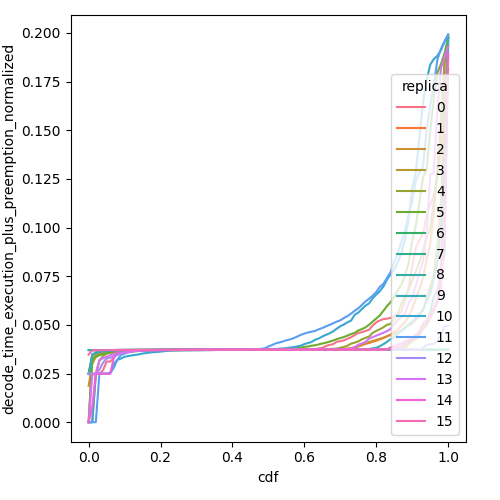

Source data for this figure (header and first rows):
cdf, decode_time_execution_plus_preemption_no…, replica
0.0, 0.02491, 0
0.01, 0.02491, 0
0.02, 0.02491, 0
0.03, 0.02491, 0
0.04, 0.02665, 0
0.05, 0.03113, 0
0.06, 0.03113, 0
0.07, 0.03296, 0
0.08, 0.03573, 0
0.09, 0.03675, 0
0.1, 0.03696, 0
0.11, 0.03696, 0
0.12, 0.03697, 0
0.13, 0.03697, 0
0.14, 0.03697, 0
0.15, 0.03699, 0
0.16, 0.03701, 0
0.17, 0.0371, 0
0.18, 0.03713, 0
0.19, 0.03716, 0
0.2, 0.03717, 0
0.21, 0.03718, 0
0.22, 0.03719, 0
0.23, 0.03721, 0
0.24, 0.03722, 0
0.25, 0.03723, 0
0.26, 0.03724, 0
0.27, 0.03725, 0
0.28, 0.03725, 0
0.29, 0.03727, 0
0.3, 0.03727, 0
0.31, 0.03727, 0
0.32, 0.03727, 0
0.33, 0.03727, 0
0.34, 0.03727, 0
0.35, 0.03728, 0
0.36, 0.03728, 0
0.37, 0.03728, 0
0.38, 0.03728, 0
0.39, 0.03728, 0
0.4, 0.03729, 0
0.41, 0.03729, 0
0.42, 0.03729, 0
0.43, 0.03729, 0
0.44, 0.03729, 0
0.45, 0.03729, 0
0.46, 0.03729, 0
0.47, 0.03729, 0
0.48, 0.03729, 0
0.49, 0.0373, 0
0.5, 0.0373, 0
0.51, 0.0373, 0
0.52, 0.0373, 0
0.53, 0.0373, 0
0.54, 0.03731, 0
0.55, 0.03732, 0
0.56, 0.03734, 0
0.57, 0.03734, 0
0.58, 0.03735, 0
0.59, 0.03737, 0
... 1,556 more rows
